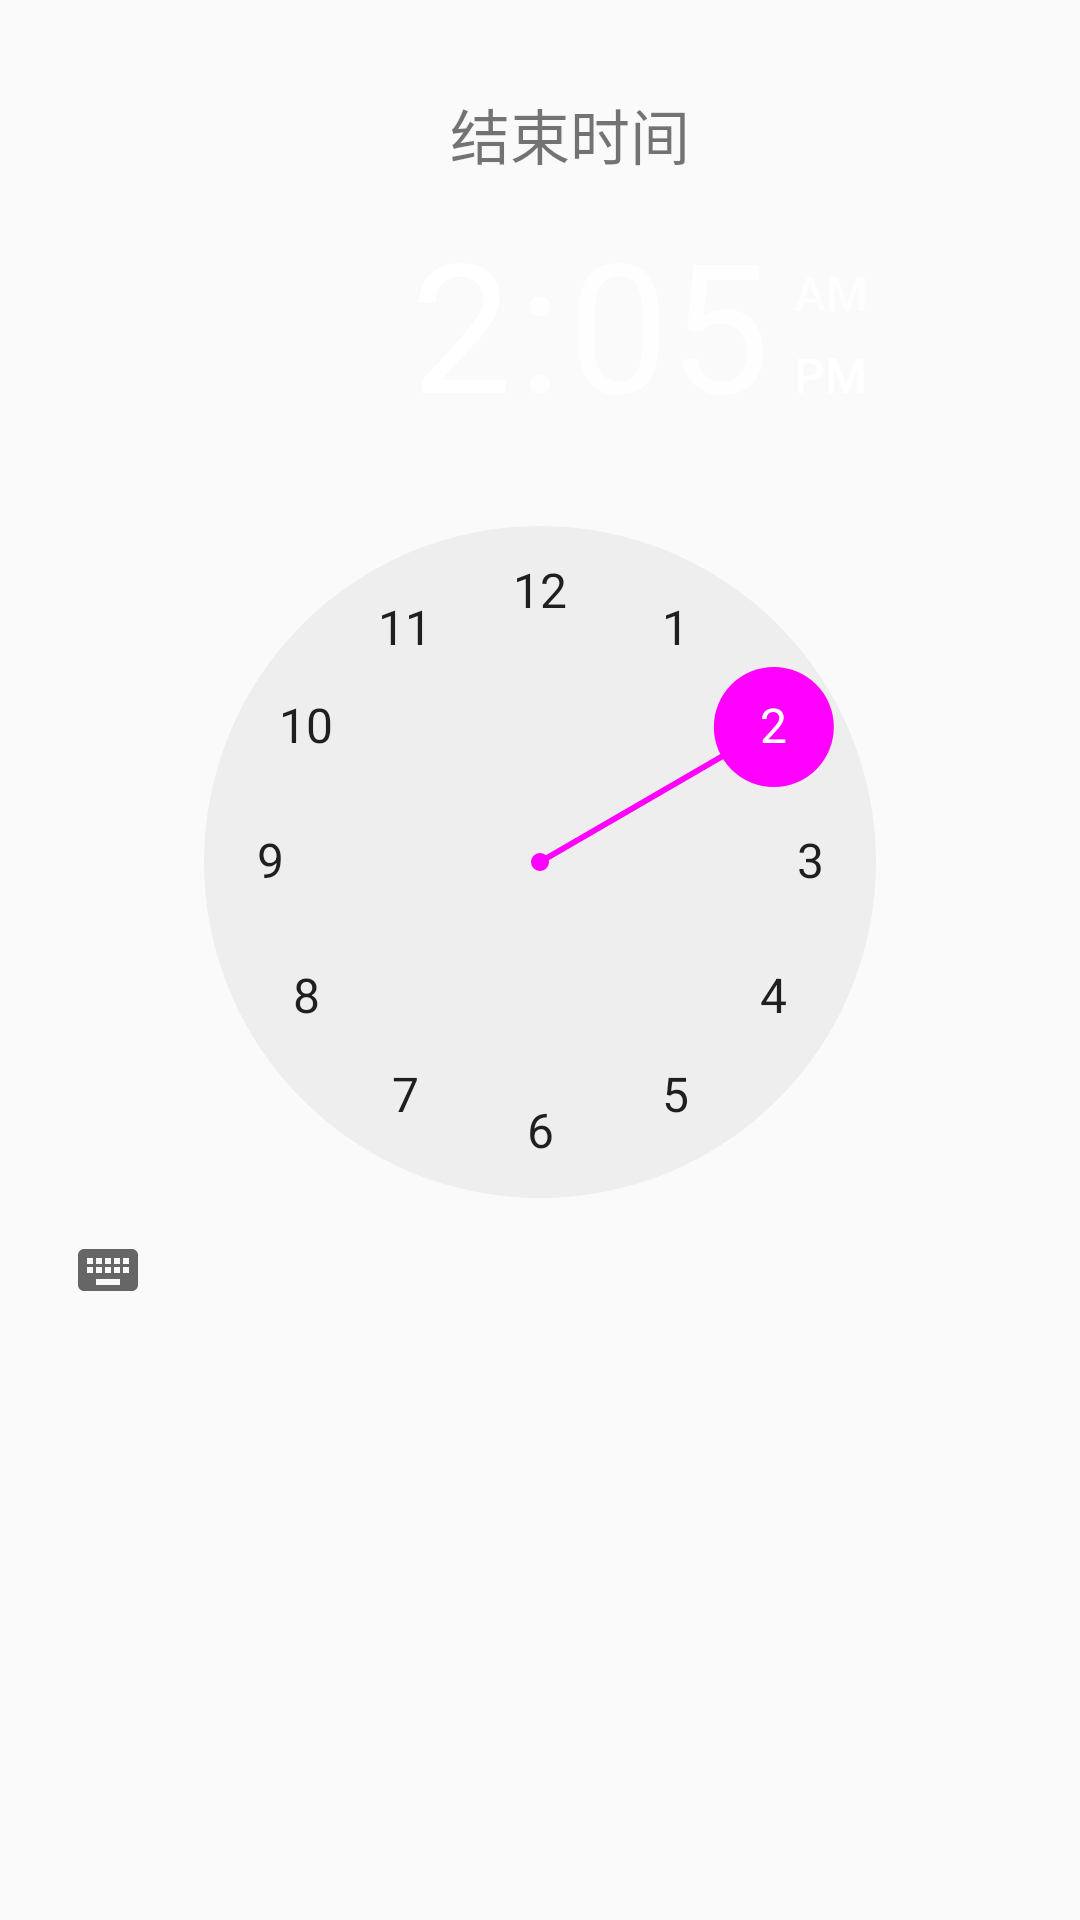

The Android layout XML behind this screen, and the referenced resources:
<!-- AndroidManifest.xml: application theme AppTheme -->
<!-- res/layout/dialog_end_time.xml -->
<?xml version="1.0" encoding="utf-8"?>
<LinearLayout xmlns:android="http://schemas.android.com/apk/res/android"
    android:layout_width="match_parent"
    android:layout_height="match_parent"
    android:gravity="center_horizontal"
    android:orientation="vertical"
    android:theme="@style/MyDatePickerDialogTheme">
    <TextView
        android:layout_width="wrap_content"
        android:layout_height="wrap_content"
        android:layout_marginLeft="10dp"
        android:layout_marginTop="15dp"
        android:textSize="20sp"
        android:paddingTop="15dp"
        android:text="结束时间" />
    <TimePicker
        android:id="@+id/meeting_endtime"
        android:layout_width="wrap_content"
        android:layout_height="400dp"
        android:calendarViewShown="false">
    </TimePicker>


</LinearLayout>
<!-- resources referenced by this layout -->
<resources>
  <style name="MyDatePickerDialogTheme" parent="@android:style/Theme.Holo.Light.Dialog">
          <item name="android:windowIsTranslucent">true</item>
          <item name="android:windowBackground">@android:color/transparent</item>
          <item name="android:windowContentOverlay">@null</item>
          <item name="android:windowNoTitle">true</item>
          <item name="android:windowIsFloating">true</item>
          <item name="android:backgroundDimEnabled">true</item>
          <item name="android:textColor">@color/primary_dark</item>
      </style>
  <style name="AppTheme" parent="AppBaseTheme">
  
          <item name="android:textColorPrimary">@android:color/white</item>
          <item name="drawerArrowStyle">@style/DrawerArrowStyle</item>
          <item name="android:windowTranslucentStatus" tools:targetApi="21">true</item>
  
          <item name="android:windowContentOverlay">@null</item>
          <item name="windowActionBar">false</item>
          <item name="windowNoTitle">true</item>
  
          
          <item name="colorControlNormal">@android:color/white</item>
          <item name="actionBarTheme">@style/AppTheme.ActionBarTheme</item>
  
          
          <item name="colorPrimary">@color/colorPrimary</item>
          <item name="colorPrimaryDark">@color/colorPrimaryDark</item>
          <item name="colorAccent">@color/accent_color</item>
  
          <item name="android:navigationBarColor" tools:targetApi="21">@color/navigationBarColor</item>
          <item name="android:windowDrawsSystemBarBackgrounds" tools:targetApi="21">true</item>
  
      </style>
  <style name="AppBaseTheme" parent="@style/Theme.AppCompat.Light">
      </style>
  <style name="DrawerArrowStyle" parent="Widget.AppCompat.DrawerArrowToggle">
          <item name="spinBars">true</item>
          <item name="color">@color/drawerArrowColor</item>
      </style>
  <style name="AppTheme.ActionBarTheme" parent="@style/ThemeOverlay.AppCompat.ActionBar">
          
          <item name="colorControlNormal">@android:color/white</item>
      </style>
  <color name="colorPrimary">#3F51B5</color>
  <color name="colorPrimaryDark">#3F51B5</color>
</resources>
